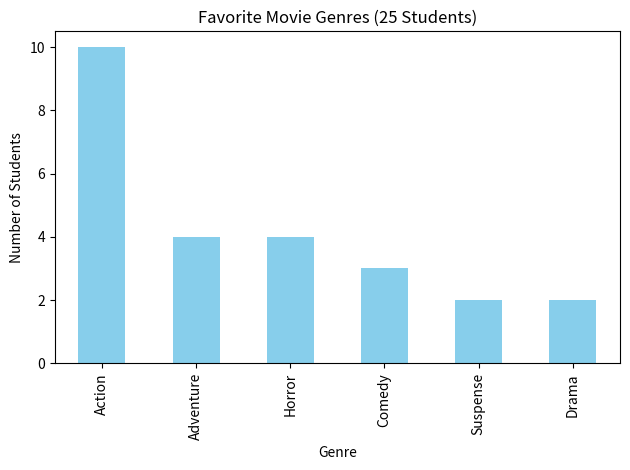
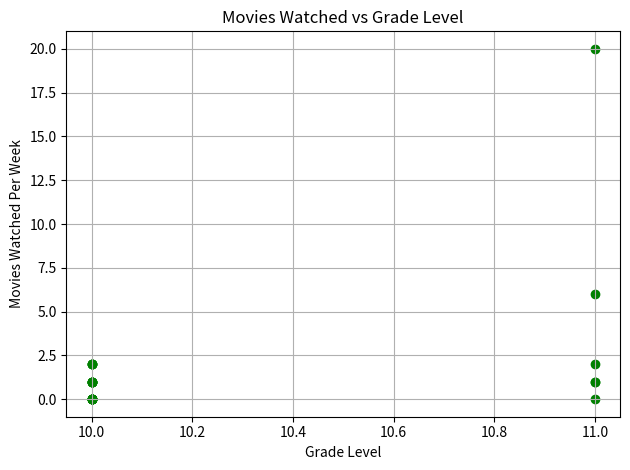

Python code for these plots, in order:
#If you do not have pandas or matplotlib installed you will need to 
#import pandas in Terminal.  Open VS Code, open Terminal and type: 
#py -m pip install pandas matplotlib


import pandas as pd
import matplotlib.pyplot as plt

# Input your dataset
data = {
     

 "Movie": [
        "Home Alone", "Home Alone", "Home Alone", "Home Alone", "Home Alone",
        "Home Alone", "Fast & Furious", "Home Alone", "Jumanji", "It",
        "Fast & Furious", "Home Alone", "Home Alone", "It", "Fast & Furious",
        "Home Alone", "Fast & Furious", "Home Alone", "Home Alone", "Home Alone",
        "Fast & Furious", "Fast & Furious", "Home Alone", "Jumanji", "Fast & Furious" ],
    
"Genre": [
        "Adventure", "Action", "Comedy", "Suspense", "Comedy",
        "Horror", "Horror", "Adventure", "Suspense", "Horror",
        "Adventure", "Horror", "Action", "Drama", "Action",
        "Action", "Action", "Action", "Drama", "Action",
        "Action", "Comedy", "Action", "Action", "Adventure"],
    
"Grade": [
        10, 10, 11, 10, 11,
        10, 10, 10, 10, 11,
        10, 10, 11, 11, 11,
        10, 10, 10, 10, 10,
        10, 10, 10, 10, 10],
    
"MoviesPerWeek": [
        1, 0, 0, 0, 1,
        0, 1, 0, 0, 1,
        1, 1, 2, 6, 20,
        0, 2, 0, 2, 0,
        1, 2, 2, 0, 1]
}

# Convert to DataFrame
df = pd.DataFrame(data)

# Display first few rows
print("Movie Preference Dataset (25 Students):")
print(df)


# Bar Graph of Genres
# ---------------------------
genre_counts = df["Genre"].value_counts()

plt.figure()
genre_counts.plot(kind="bar", color="skyblue")
plt.title("Favorite Movie Genres (25 Students)")
plt.xlabel("Genre")
plt.ylabel("Number of Students")
plt.tight_layout()
plt.show()

# Scatter Plot - Movies Watched vs Grade
# ---------------------------
plt.figure()
plt.scatter(df["Grade"], df["MoviesPerWeek"], color="green")
plt.xlabel("Grade Level")
plt.ylabel("Movies Watched Per Week")
plt.title("Movies Watched vs Grade Level")
plt.grid(True)
plt.tight_layout()
plt.show()
